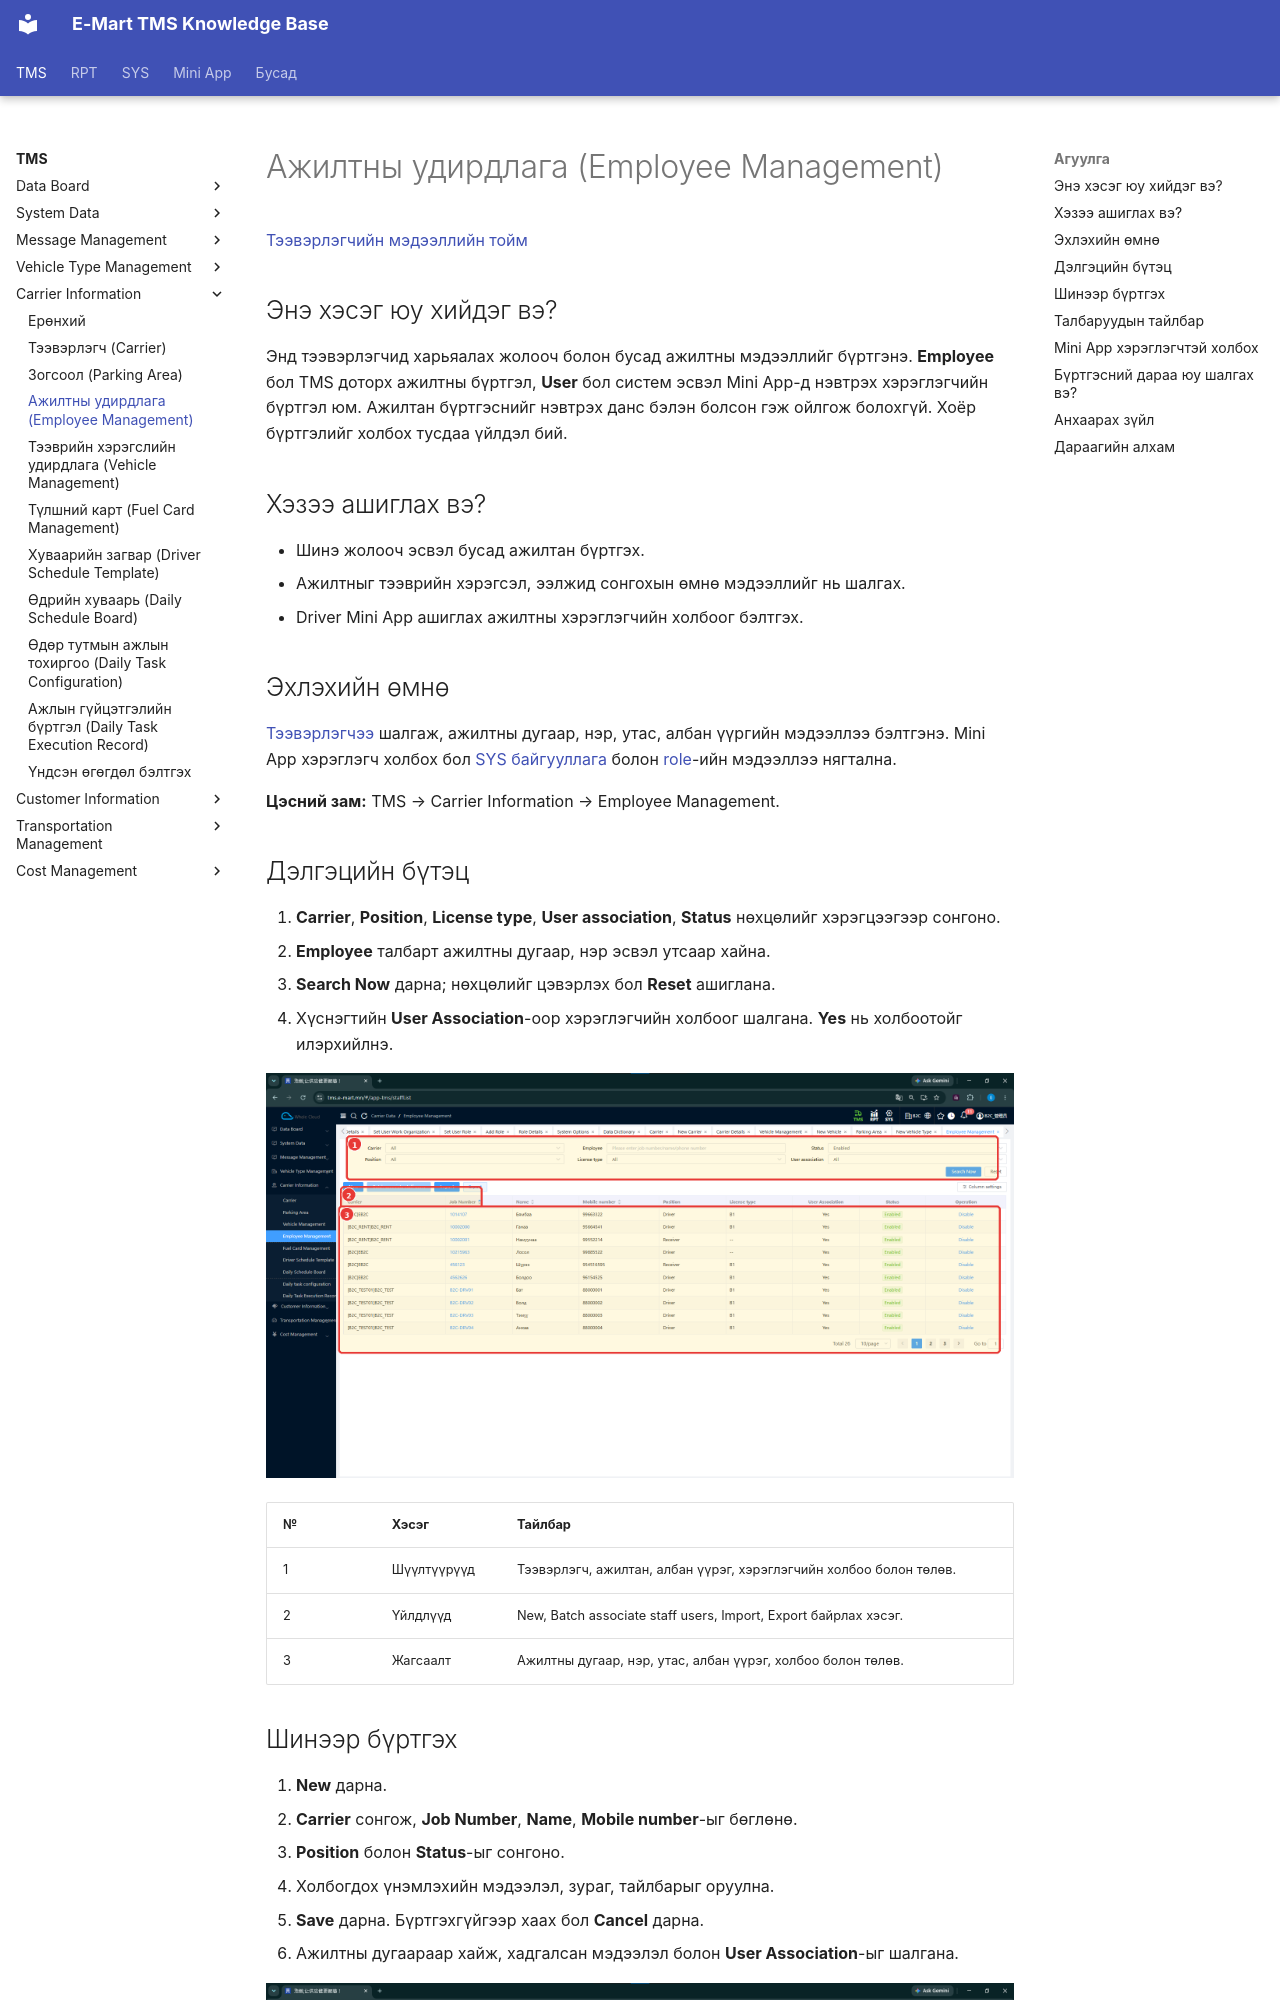

repository: ikhgurval-stack/tms_user_guide · page: tms/carrier-information/employee-management/index.html · generator: mkdocs

# Ажилтны удирдлага (Employee Management)

[Тээвэрлэгчийн мэдээллийн тойм](../carrier-information.md)

## Энэ хэсэг юу хийдэг вэ?

Энд тээвэрлэгчид харьяалах жолооч болон бусад ажилтны мэдээллийг бүртгэнэ. **Employee** бол TMS доторх ажилтны бүртгэл, **User** бол систем эсвэл Mini App-д нэвтрэх хэрэглэгчийн бүртгэл юм. Ажилтан бүртгэснийг нэвтрэх данс бэлэн болсон гэж ойлгож болохгүй. Хоёр бүртгэлийг холбох тусдаа үйлдэл бий.

## Хэзээ ашиглах вэ?

- Шинэ жолооч эсвэл бусад ажилтан бүртгэх.
- Ажилтныг тээврийн хэрэгсэл, ээлжид сонгохын өмнө мэдээллийг нь шалгах.
- Driver Mini App ашиглах ажилтны хэрэглэгчийн холбоог бэлтгэх.

## Эхлэхийн өмнө

[Тээвэрлэгчээ](carrier.md) шалгаж, ажилтны дугаар, нэр, утас, албан үүргийн мэдээллээ бэлтгэнэ. Mini App хэрэглэгч холбох бол [SYS байгууллага](../../sys/business-organization.md) болон [role](../../sys/role-management.md)-ийн мэдээллээ нягтална.

**Цэсний зам:** TMS → Carrier Information → Employee Management.

## Дэлгэцийн бүтэц

1. **Carrier**, **Position**, **License type**, **User association**, **Status** нөхцөлийг хэрэгцээгээр сонгоно.
2. **Employee** талбарт ажилтны дугаар, нэр эсвэл утсаар хайна.
3. **Search Now** дарна; нөхцөлийг цэвэрлэх бол **Reset** ашиглана.
4. Хүснэгтийн **User Association**-оор хэрэглэгчийн холбоог шалгана. **Yes** нь холбоотойг илэрхийлнэ.

![Ажилтны хайлт, хэрэглэгчийн холбоо болон бүртгэлийн жагсаалт](../../assets/images/screenshots/tms/carrier-information/employee-management/01-employee-list.png)

| № | Хэсэг | Тайлбар |
|---|---|---|
| 1 | Шүүлтүүрүүд | Тээвэрлэгч, ажилтан, албан үүрэг, хэрэглэгчийн холбоо болон төлөв. |
| 2 | Үйлдлүүд | New, Batch associate staff users, Import, Export байрлах хэсэг. |
| 3 | Жагсаалт | Ажилтны дугаар, нэр, утас, албан үүрэг, холбоо болон төлөв. |
